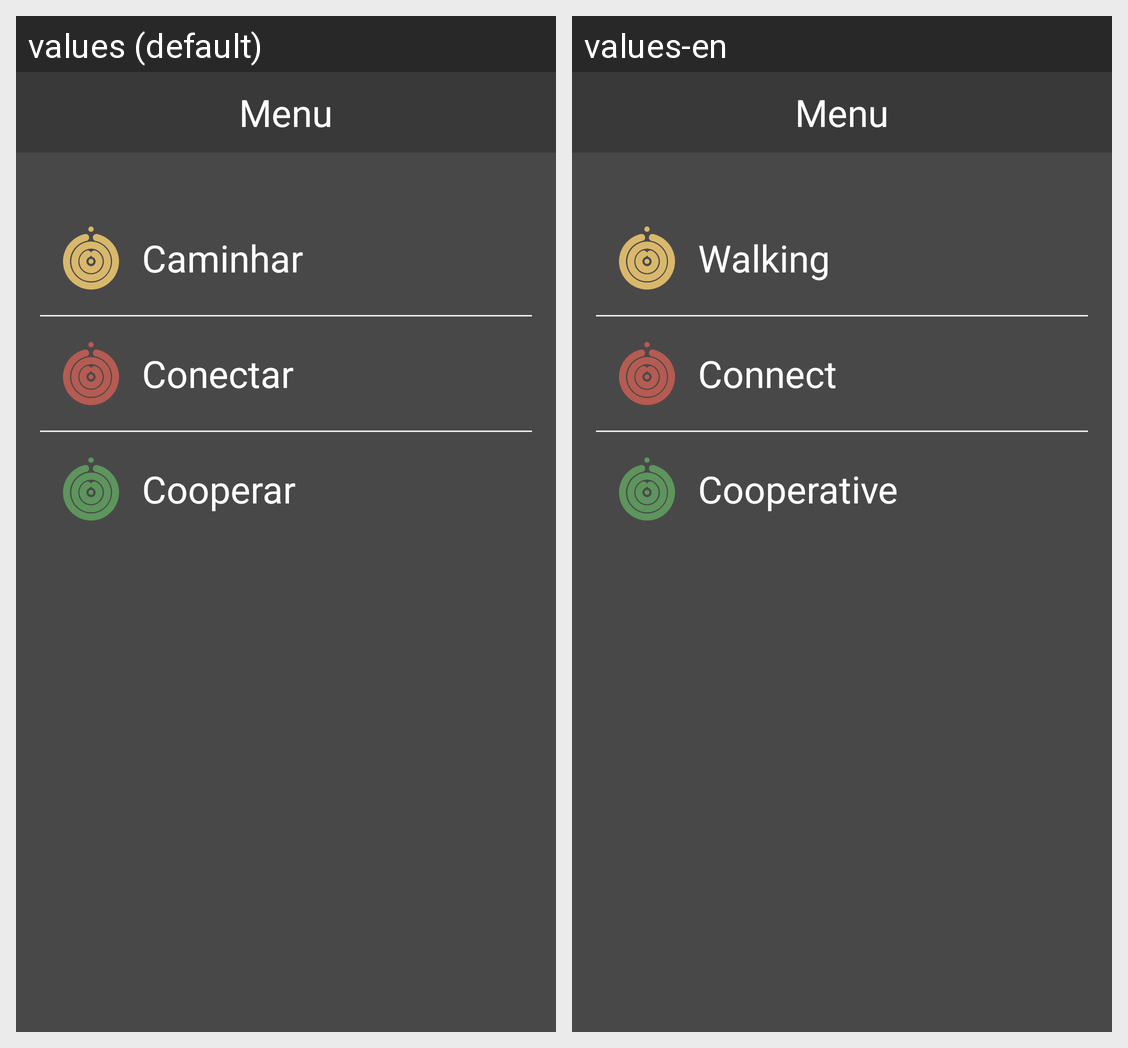

Translations of the strings shown on this Android screen, per locale in the grid:
Android screen res/layout/activity_menu_jogos.xml rendered under 2 locales, left to right: values (default), values-en. Device: Nexus 5 (rendered at 1080×1920; each locale shown at half size, 540×960, under a caption strip naming it); theme GdxTheme.
Strings drawn on this screen, with the default value and each locale's value (text and hints the layout hard-codes, and strings that could not be matched under every locale, appear in the picture but are not listed):

menu
  values: Menu
  values-en: Menu

caminhadas
  values: Caminhar
  values-en: Walking

conectar
  values: Conectar
  values-en: Connect

cooperativo
  values: Cooperar
  values-en: Cooperative
